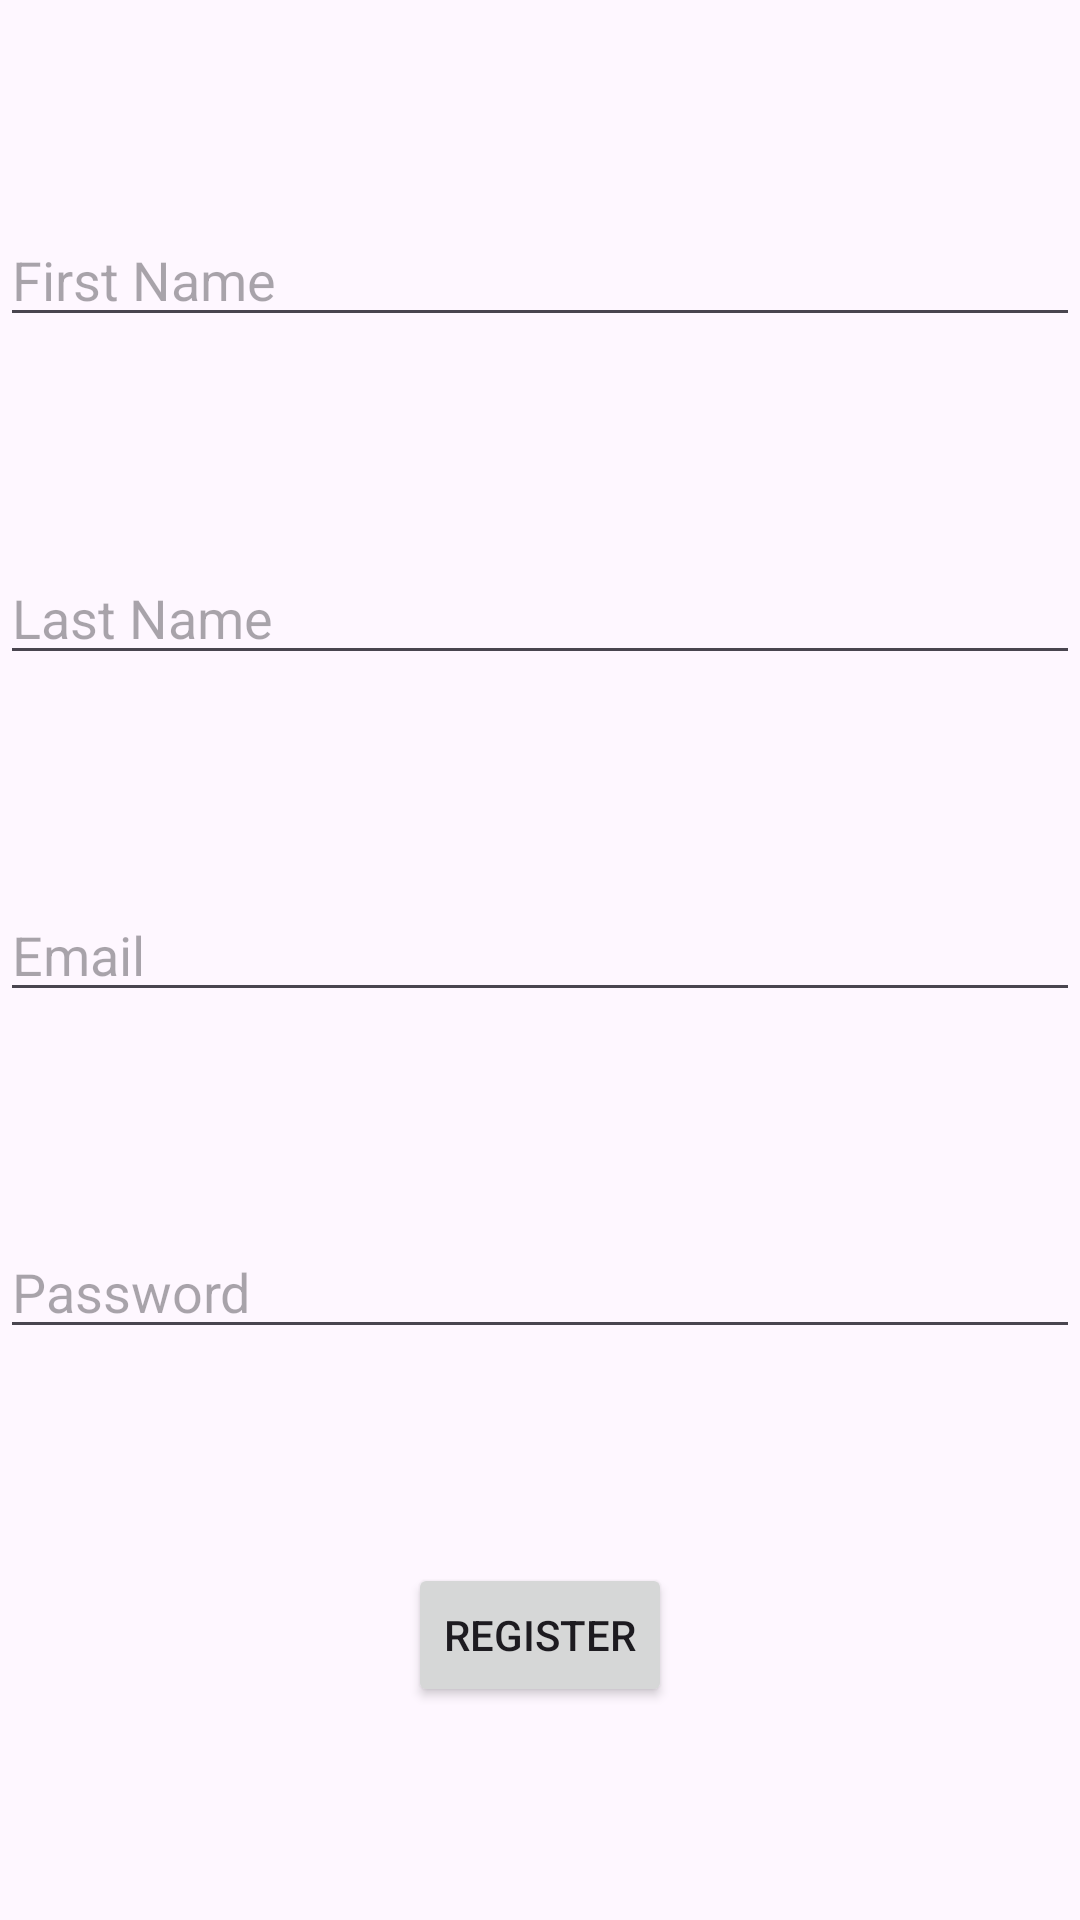

Here is an Android app screen rendered from its layout file. Give the layout XML and the strings, colors and styles it references.
<!-- AndroidManifest.xml: application theme Theme.Dentalclinic -->
<!-- res/layout/activity_doctor_registration.xml -->
<?xml version="1.0" encoding="utf-8"?>
<androidx.constraintlayout.widget.ConstraintLayout
    xmlns:android="http://schemas.android.com/apk/res/android"
    xmlns:app="http://schemas.android.com/apk/res-auto"
    xmlns:tools="http://schemas.android.com/tools"
    android:layout_width="match_parent"
    android:layout_height="match_parent"
    tools:context=".DoctorRegistrationActivity"
    tools:ignore="ExtraText">

    
    <EditText
        android:id="@+id/editTextFirstName"
        android:layout_width="0dp"
        android:layout_height="wrap_content"
        android:hint="First Name"
        app:layout_constraintStart_toStartOf="parent"
        app:layout_constraintEnd_toEndOf="parent"
        app:layout_constraintTop_toTopOf="parent"
        app:layout_constraintBottom_toTopOf="@+id/editTextLastName" />

    <EditText
        android:id="@+id/editTextLastName"
        android:layout_width="0dp"
        android:layout_height="wrap_content"
        android:hint="Last Name"
        app:layout_constraintStart_toStartOf="parent"
        app:layout_constraintEnd_toEndOf="parent"
        app:layout_constraintTop_toBottomOf="@+id/editTextFirstName"
        app:layout_constraintBottom_toTopOf="@+id/editTextEmail" />

    <EditText
        android:id="@+id/editTextEmail"
        android:layout_width="0dp"
        android:layout_height="wrap_content"
        android:hint="Email"
        app:layout_constraintStart_toStartOf="parent"
        app:layout_constraintEnd_toEndOf="parent"
        app:layout_constraintTop_toBottomOf="@+id/editTextLastName"
        app:layout_constraintBottom_toTopOf="@+id/editTextPassword" />

    <EditText
        android:id="@+id/editTextPassword"
        android:layout_width="0dp"
        android:layout_height="wrap_content"
        android:hint="Password"
        android:inputType="textPassword"
        app:layout_constraintStart_toStartOf="parent"
        app:layout_constraintEnd_toEndOf="parent"
        app:layout_constraintTop_toBottomOf="@+id/editTextEmail"
        app:layout_constraintBottom_toTopOf="@+id/buttonRegister" />

    <ProgressBar
        android:id="@+id/progressbar"
        android:visibility="gone"
        android:layout_width="match_parent"
        android:layout_height="wrap_content"/>

    <Button
        android:id="@+id/buttonRegister"
        android:layout_width="wrap_content"
        android:layout_height="wrap_content"
        android:text="Register"
        app:layout_constraintStart_toStartOf="parent"
        app:layout_constraintEnd_toEndOf="parent"
        app:layout_constraintTop_toBottomOf="@+id/editTextPassword"
        app:layout_constraintBottom_toBottomOf="parent" />


</androidx.constraintlayout.widget.ConstraintLayout>
<!-- resources referenced by this layout -->
<resources>
  <style name="Theme.Dentalclinic" parent="Base.Theme.Dentalclinic" />
  <style name="Base.Theme.Dentalclinic" parent="Theme.Material3.DayNight.NoActionBar">
          
          
      </style>
</resources>
